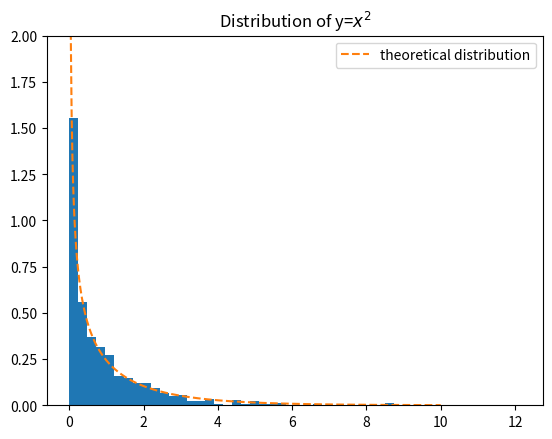

Python code for this plot:
import math
import numpy as np
import matplotlib.pyplot as plt
from scipy import stats

a = 6
b = 3
num_bin = 50
N = 1000

x_data = np.random.normal(0, 1, N)
y_data = a * x_data + b
g_data = x_data**2

x = np.linspace(-5,5,N)
x_theoretical = stats.norm.pdf(x, 0, 1)

y = np.linspace(b-5*a,b+5*a,N)
y_theoretical = stats.norm.pdf(y, b, a)

g = np.linspace(0,10,N)
g_theoretical = np.e**(-g/2)/(np.sqrt(2*np.pi*g))


"""
axs[0].hist(x_data, bins = num_bin, density = True)
axs[0].plot(x, x_theoretical, linestyle = '--', label = 'theoretical distribution')
axs[0].axvline(0, color = 'red', linestyle = '--', label = '$\mu$')
axs[0].set_title('Standard Gaussian Distribution, x')
axs[0].legend()


axs[1].hist(y_data, bins = num_bin, density = True)
axs[1].plot(y, y_theoretical, linestyle = '--', label = 'theoretical distribution')
axs[1].axvline(b, color = 'red', linestyle = '--', label = '$\mu$')
axs[1].set_title(f'Distribution of y=ax+b ($\sigma^2$ = a = {a}, $\mu$ = b = {b})')
axs[1].legend()
"""
plt.hist(g_data, bins = num_bin, density = True)
plt.plot(g, g_theoretical, linestyle = '--')
plt.ylim(0,2)
plt.title('Distribution of y=$x^2$')

plt.legend(['theoretical distribution'])


plt.show()